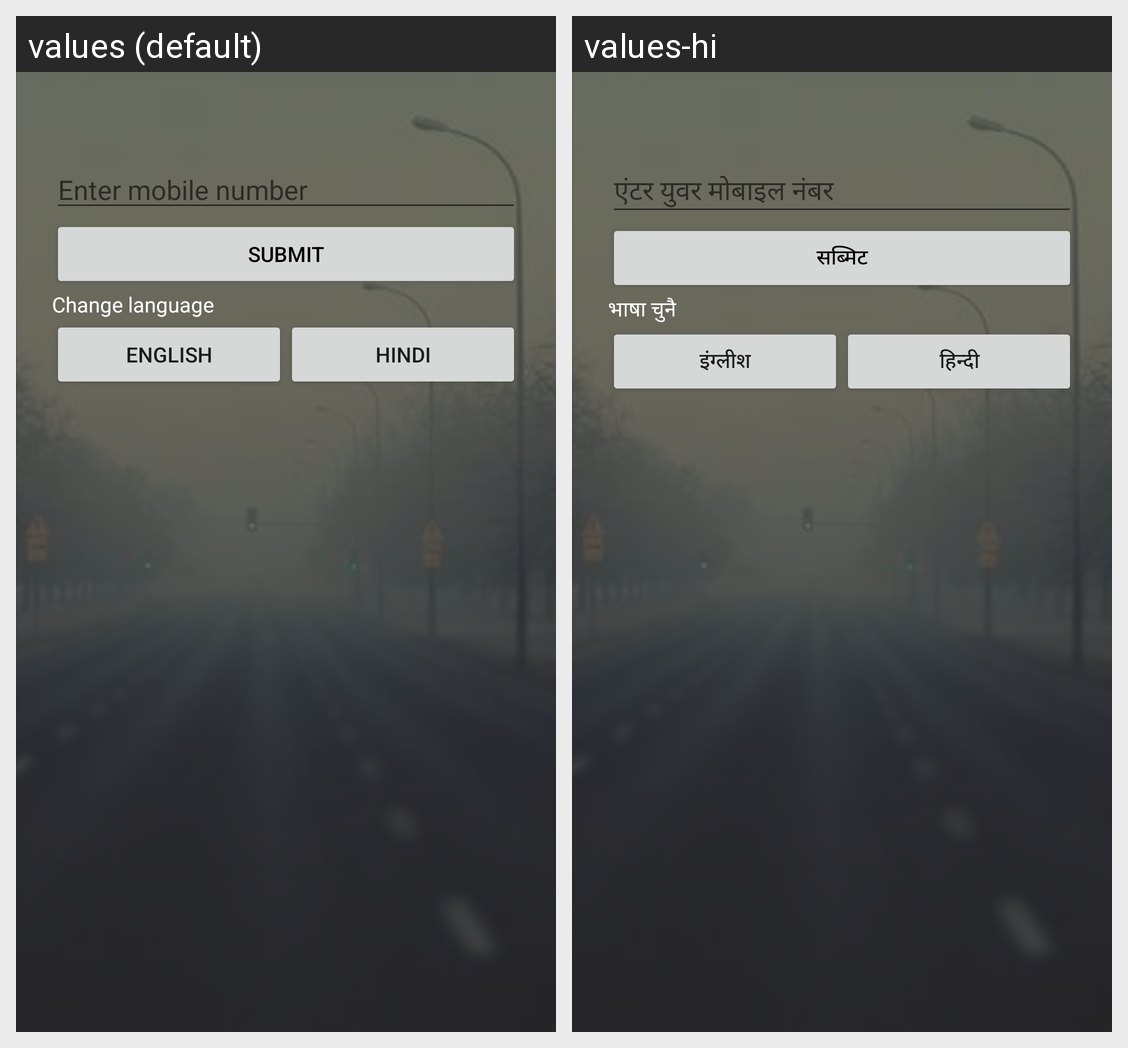

The same Android screen rendered under two of its app's locales, left to right. List the strings drawn on it with the default value and each locale's translation.
Android screen res/layout/activity_login.xml rendered under 2 locales, left to right: values (default), values-hi. Device: Nexus 5 (rendered at 1080×1920; each locale shown at half size, 540×960, under a caption strip naming it); theme AppTheme.
Strings drawn on this screen, with the default value and each locale's value (text and hints the layout hard-codes, and strings that could not be matched under every locale, appear in the picture but are not listed):

tv_info
  values: Enter mobile number
  values-hi: एंटर युवर मोबाइल नंबर

submit
  values: Submit
  values-hi: सब्मिट

change_lang
  values: Change language
  values-hi: भाषा चुनै

english
  values: English
  values-hi: इंग्लीश

hindi
  values: Hindi
  values-hi: हिन्दी
